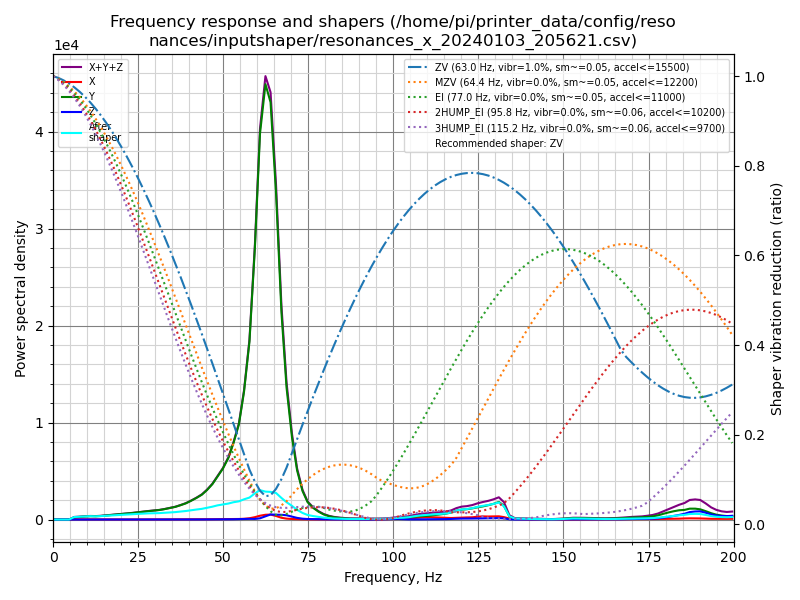

Data behind this chart, as committed beside it:
freq, psd_x, psd_y, psd_z, psd_xyz
0.0, 4.134e+01, 5.400e+02, 6.164e+01, 6.430e+02
1.6, 1.554e+02, 4.944e+02, 8.840e+01, 7.382e+02
3.1, 1.927e+02, 1.992e+02, 5.617e+01, 4.482e+02
4.7, 1.976e+02, 5.483e+02, 6.136e+01, 8.072e+02
6.2, 2.217e+02, 1.406e+03, 5.858e+01, 1.686e+03
7.8, 1.987e+02, 2.148e+03, 5.702e+01, 2.404e+03
9.4, 2.094e+02, 3.013e+03, 6.595e+01, 3.288e+03
10.9, 2.110e+02, 3.799e+03, 6.396e+01, 4.074e+03
12.5, 1.958e+02, 4.241e+03, 7.000e+01, 4.507e+03
14.0, 1.951e+02, 5.182e+03, 6.954e+01, 5.447e+03
15.6, 2.067e+02, 6.569e+03, 7.176e+01, 6.847e+03
17.2, 1.905e+02, 8.004e+03, 7.691e+01, 8.271e+03
18.7, 1.867e+02, 9.693e+03, 7.940e+01, 9.959e+03
20.3, 1.992e+02, 1.165e+04, 8.364e+01, 1.194e+04
21.8, 2.145e+02, 1.363e+04, 8.784e+01, 1.394e+04
23.4, 2.512e+02, 1.591e+04, 9.775e+01, 1.626e+04
24.9, 2.658e+02, 1.853e+04, 1.045e+02, 1.890e+04
26.5, 2.609e+02, 2.151e+04, 1.225e+02, 2.190e+04
28.1, 2.345e+02, 2.460e+04, 1.370e+02, 2.498e+04
29.6, 2.446e+02, 2.748e+04, 1.352e+02, 2.786e+04
31.2, 2.446e+02, 3.071e+04, 1.499e+02, 3.110e+04
32.7, 2.359e+02, 3.516e+04, 1.754e+02, 3.557e+04
34.3, 2.472e+02, 4.077e+04, 1.833e+02, 4.120e+04
35.9, 3.047e+02, 4.703e+04, 1.802e+02, 4.751e+04
37.4, 4.121e+02, 5.532e+04, 1.948e+02, 5.593e+04
39.0, 5.369e+02, 6.534e+04, 2.336e+02, 6.611e+04
40.5, 6.184e+02, 7.819e+04, 3.305e+02, 7.914e+04
42.1, 7.741e+02, 9.385e+04, 4.010e+02, 9.502e+04
43.7, 9.879e+02, 1.122e+05, 4.996e+02, 1.137e+05
45.2, 1.267e+03, 1.374e+05, 5.909e+02, 1.393e+05
46.8, 1.581e+03, 1.711e+05, 6.301e+02, 1.733e+05
48.3, 1.873e+03, 2.140e+05, 6.855e+02, 2.166e+05
49.9, 2.184e+03, 2.627e+05, 9.497e+02, 2.658e+05
51.5, 2.551e+03, 3.276e+05, 1.291e+03, 3.314e+05
53.0, 2.915e+03, 4.183e+05, 1.605e+03, 4.228e+05
54.6, 3.235e+03, 5.371e+05, 2.428e+03, 5.428e+05
56.1, 4.435e+03, 7.405e+05, 3.672e+03, 7.486e+05
57.7, 7.715e+03, 1.060e+06, 4.181e+03, 1.072e+06
59.3, 1.466e+04, 1.666e+06, 3.850e+03, 1.684e+06
60.8, 2.403e+04, 2.423e+06, 7.866e+03, 2.455e+06
62.4, 3.076e+04, 2.805e+06, 2.109e+04, 2.857e+06
63.9, 3.285e+04, 2.753e+06, 3.351e+04, 2.819e+06
65.5, 2.431e+04, 2.212e+06, 3.264e+04, 2.269e+06
67.1, 1.236e+04, 1.437e+06, 3.294e+04, 1.482e+06
68.6, 6.599e+03, 9.344e+05, 3.045e+04, 9.714e+05
70.2, 3.880e+03, 5.960e+05, 2.132e+04, 6.212e+05
71.7, 2.743e+03, 3.637e+05, 1.231e+04, 3.787e+05
73.3, 2.079e+03, 2.157e+05, 6.485e+03, 2.242e+05
74.8, 1.536e+03, 1.337e+05, 3.978e+03, 1.392e+05
76.4, 1.246e+03, 9.251e+04, 3.378e+03, 9.714e+04
78.0, 1.237e+03, 6.330e+04, 2.715e+03, 6.725e+04
79.5, 1.315e+03, 4.229e+04, 1.977e+03, 4.558e+04
81.1, 1.441e+03, 2.799e+04, 1.500e+03, 3.093e+04
82.6, 1.650e+03, 1.941e+04, 1.292e+03, 2.235e+04
84.2, 2.032e+03, 1.379e+04, 1.363e+03, 1.719e+04
85.8, 2.146e+03, 9.446e+03, 1.565e+03, 1.316e+04
87.3, 2.015e+03, 7.170e+03, 1.561e+03, 1.075e+04
88.9, 2.409e+03, 7.012e+03, 1.302e+03, 1.072e+04
90.4, 2.692e+03, 7.300e+03, 8.523e+02, 1.084e+04
92.0, 2.627e+03, 6.913e+03, 5.256e+02, 1.007e+04
... 69 more rows
